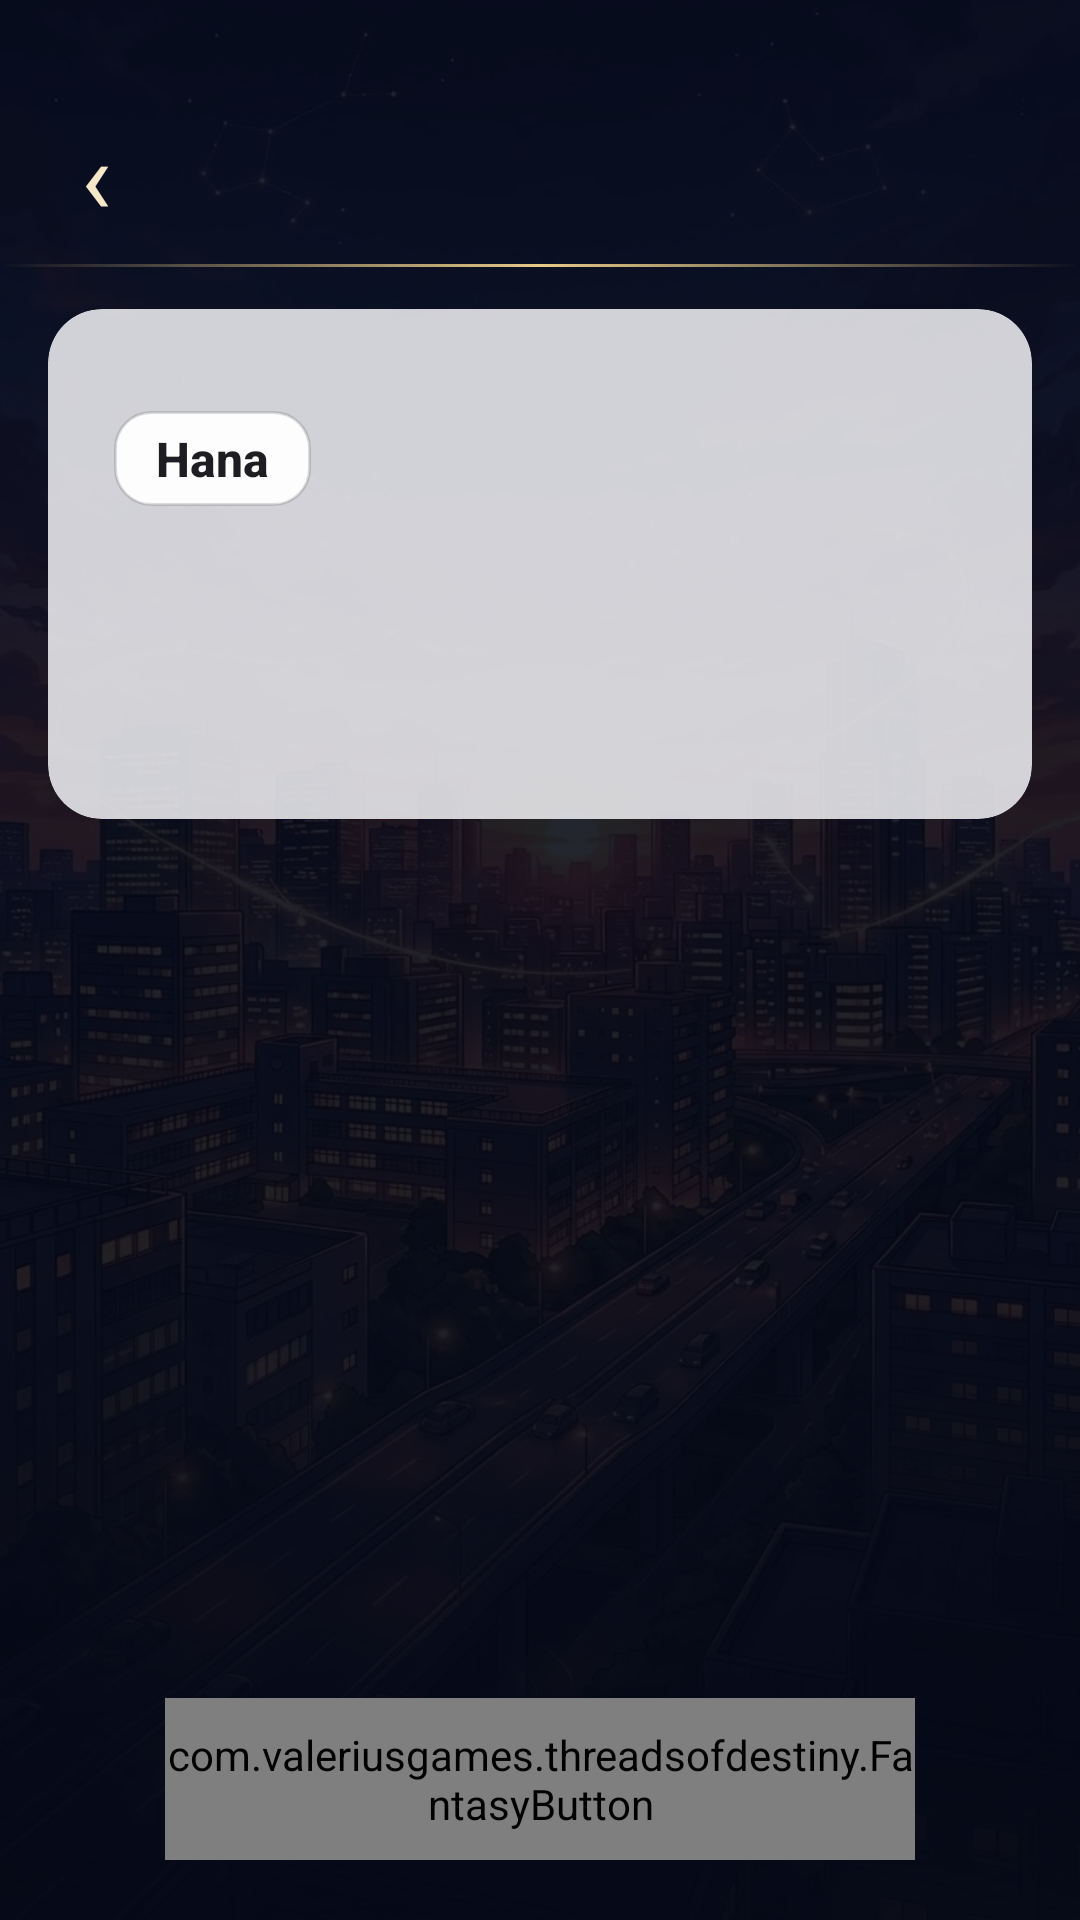

Here is an Android app screen rendered from its layout file. Give the layout XML and the strings, colors and styles it references.
<!-- AndroidManifest.xml: application theme Theme.ThreadsOfDestiny -->
<!-- res/layout/activity_settings.xml -->
<?xml version="1.0" encoding="utf-8"?>
<FrameLayout xmlns:android="http://schemas.android.com/apk/res/android"
    xmlns:app="http://schemas.android.com/apk/res-auto"
    android:layout_width="match_parent"
    android:layout_height="match_parent"
    android:background="@color/black">

    <ImageView
        android:layout_width="match_parent"
        android:layout_height="match_parent"
        android:contentDescription="@null"
        android:scaleType="centerCrop"
        android:src="@drawable/menu_bg" />

    <View
        android:layout_width="match_parent"
        android:layout_height="match_parent"
        android:background="#E0050816" />

    <LinearLayout
        android:layout_width="match_parent"
        android:layout_height="match_parent"
        android:orientation="vertical">

        <include layout="@layout/screen_header" />

        <View
            android:layout_width="match_parent"
            android:layout_height="1dp"
            android:layout_marginTop="6dp"
            android:background="@drawable/title_divider" />

        
        <FrameLayout
            android:id="@+id/preview_area"
            android:layout_width="match_parent"
            android:layout_height="wrap_content"
            android:paddingStart="16dp"
            android:paddingTop="14dp"
            android:paddingEnd="16dp"
            android:paddingBottom="10dp">

            <ImageView
                android:id="@+id/preview_bg"
                android:layout_width="match_parent"
                android:layout_height="170dp"
                android:background="@drawable/phone_notif"
                android:clipToOutline="true"
                android:contentDescription="@null"
                android:scaleType="centerCrop" />

            <FrameLayout
                android:layout_width="match_parent"
                android:layout_height="wrap_content"
                android:layout_marginStart="10dp"
                android:layout_marginTop="34dp"
                android:layout_marginEnd="10dp">

                <LinearLayout
                    android:id="@+id/preview_box"
                    android:layout_width="match_parent"
                    android:layout_height="wrap_content"
                    android:layout_marginTop="16dp"
                    android:background="@drawable/dialog_light"
                    android:orientation="vertical"
                    android:paddingStart="18dp"
                    android:paddingTop="22dp"
                    android:paddingEnd="18dp"
                    android:paddingBottom="12dp">

                    <TextView
                        android:id="@+id/preview_text"
                        android:layout_width="match_parent"
                        android:layout_height="wrap_content"
                        android:lineSpacingMultiplier="1.18"
                        android:minLines="2"
                        android:textColor="#FF2A2A2E" />
                </LinearLayout>

                <TextView
                    android:id="@+id/preview_name"
                    android:layout_width="wrap_content"
                    android:layout_height="wrap_content"
                    android:layout_marginStart="12dp"
                    android:background="@drawable/name_tag_light"
                    android:fontFamily="sans-serif-medium"
                    android:paddingStart="14dp"
                    android:paddingTop="5dp"
                    android:paddingEnd="14dp"
                    android:paddingBottom="5dp"
                    android:text="Hana"
                    android:textColor="#FF1E1E22"
                    android:textSize="16sp"
                    android:textStyle="bold" />
            </FrameLayout>
        </FrameLayout>

        <ScrollView
            android:layout_width="match_parent"
            android:layout_height="0dp"
            android:layout_weight="1"
            android:clipToPadding="false"
            android:paddingStart="20dp"
            android:paddingEnd="20dp"
            android:paddingBottom="16dp">

            <LinearLayout
                android:id="@+id/settings_list"
                android:layout_width="match_parent"
                android:layout_height="wrap_content"
                android:orientation="vertical" />
        </ScrollView>

        <com.valeriusgames.threadsofdestiny.FantasyButton
            android:id="@+id/settings_reset"
            android:layout_width="250dp"
            android:layout_height="54dp"
            android:layout_gravity="center_horizontal"
            android:layout_marginBottom="20dp"
            app:label="@string/settings_reset" />
    </LinearLayout>
</FrameLayout>
<!-- res/layout/screen_header.xml (included above) -->
<?xml version="1.0" encoding="utf-8"?>
<FrameLayout xmlns:android="http://schemas.android.com/apk/res/android"
    android:layout_width="match_parent"
    android:layout_height="wrap_content"
    android:paddingStart="8dp"
    android:paddingTop="34dp"
    android:paddingEnd="8dp">

    <TextView
        android:id="@+id/header_back"
        android:layout_width="48dp"
        android:layout_height="48dp"
        android:layout_gravity="start|center_vertical"
        android:gravity="center"
        android:text="‹"
        android:textColor="@color/cream"
        android:textSize="34sp" />

    <TextView
        android:id="@+id/header_title"
        android:layout_width="wrap_content"
        android:layout_height="wrap_content"
        android:layout_gravity="center"
        android:fontFamily="@font/cinzel"
        android:letterSpacing="0.1"
        android:shadowColor="#E6000000"
        android:shadowRadius="8"
        android:textColor="@color/gold_light"
        android:textSize="24sp" />
</FrameLayout>
<!-- resources referenced by this layout -->
<resources>
  <color name="black">#FF000000</color>
  <color name="cream">#FFF6E7C8</color>
  <color name="gold_light">#FFF7E2A6</color>
  <!-- drawable menu_bg: jpg bitmap (drawable-nodpi, 245065 bytes) -->
  <!-- drawable name_tag_light (drawable) -->
  <?xml version="1.0" encoding="utf-8"?>
  <shape xmlns:android="http://schemas.android.com/apk/res/android" android:shape="rectangle">
      <solid android:color="#F5FFFFFF" />
      <corners android:radius="12dp" />
      <stroke android:width="1dp" android:color="#22000000" />
  </shape>
  <!-- drawable phone_notif (drawable) -->
  <?xml version="1.0" encoding="utf-8"?>
  <shape xmlns:android="http://schemas.android.com/apk/res/android" android:shape="rectangle">
      <solid android:color="#D9F4F4F7" />
      <corners android:radius="18dp" />
  </shape>
  <!-- drawable title_divider (drawable) -->
  <?xml version="1.0" encoding="utf-8"?>
  <shape xmlns:android="http://schemas.android.com/apk/res/android" android:shape="rectangle">
      <gradient
          android:angle="0"
          android:startColor="#00E7C987"
          android:centerColor="#FFE7C987"
          android:endColor="#00E7C987" />
  </shape>
  <string name="settings_reset">KEMBALIKAN DEFAULT</string>
  <style name="Theme.ThreadsOfDestiny" parent="@android:style/Theme.DeviceDefault.NoActionBar.Fullscreen">
          <item name="android:windowBackground">@color/black</item>
          <item name="android:statusBarColor">@color/black</item>
          <item name="android:navigationBarColor">@color/black</item>
          <item name="android:windowLayoutInDisplayCutoutMode">shortEdges</item>
      </style>
</resources>
